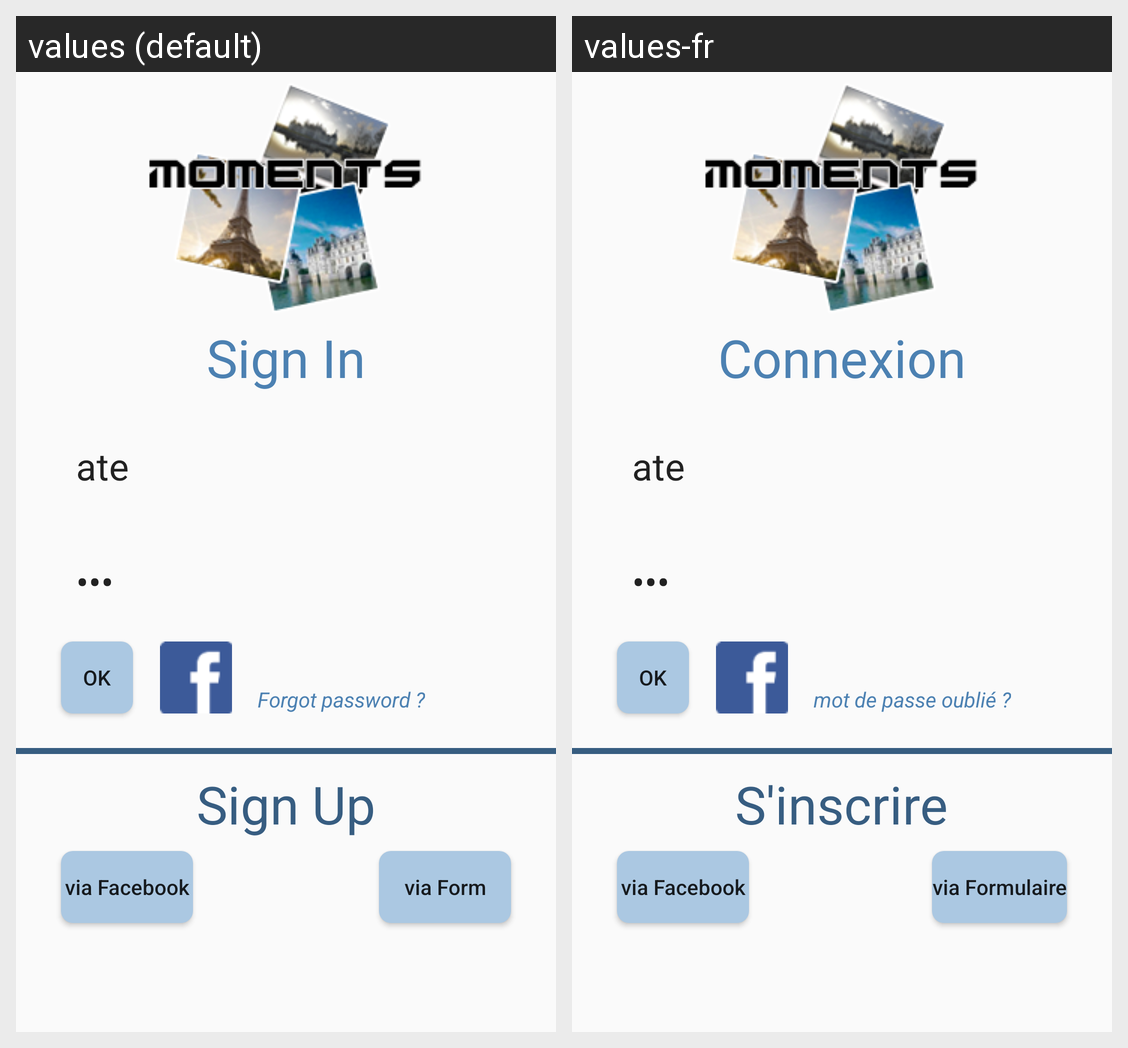

For this localized Android screen grid, give each drawn string resource with its value in every locale shown.
Android screen res/layout/login.xml rendered under 2 locales, left to right: values (default), values-fr. Device: Nexus 5 (rendered at 1080×1920; each locale shown at half size, 540×960, under a caption strip naming it); theme AppTheme.
Strings drawn on this screen, with the default value and each locale's value (text and hints the layout hard-codes, and strings that could not be matched under every locale, appear in the picture but are not listed):

signIn
  values: Sign In
  values-fr: Connexion

but_ok
  values: OK
  values-fr: OK  [not translated; the default value is used]

register
  values: Sign Up
  values-fr: S'inscrire

forgottenPassword
  values: Forgot password ?
  values-fr: mot de passe oublié ?

withFacebook
  values: via Facebook
  values-fr: via Facebook  [not translated; the default value is used]

withForm
  values: via Form
  values-fr: via Formulaire
